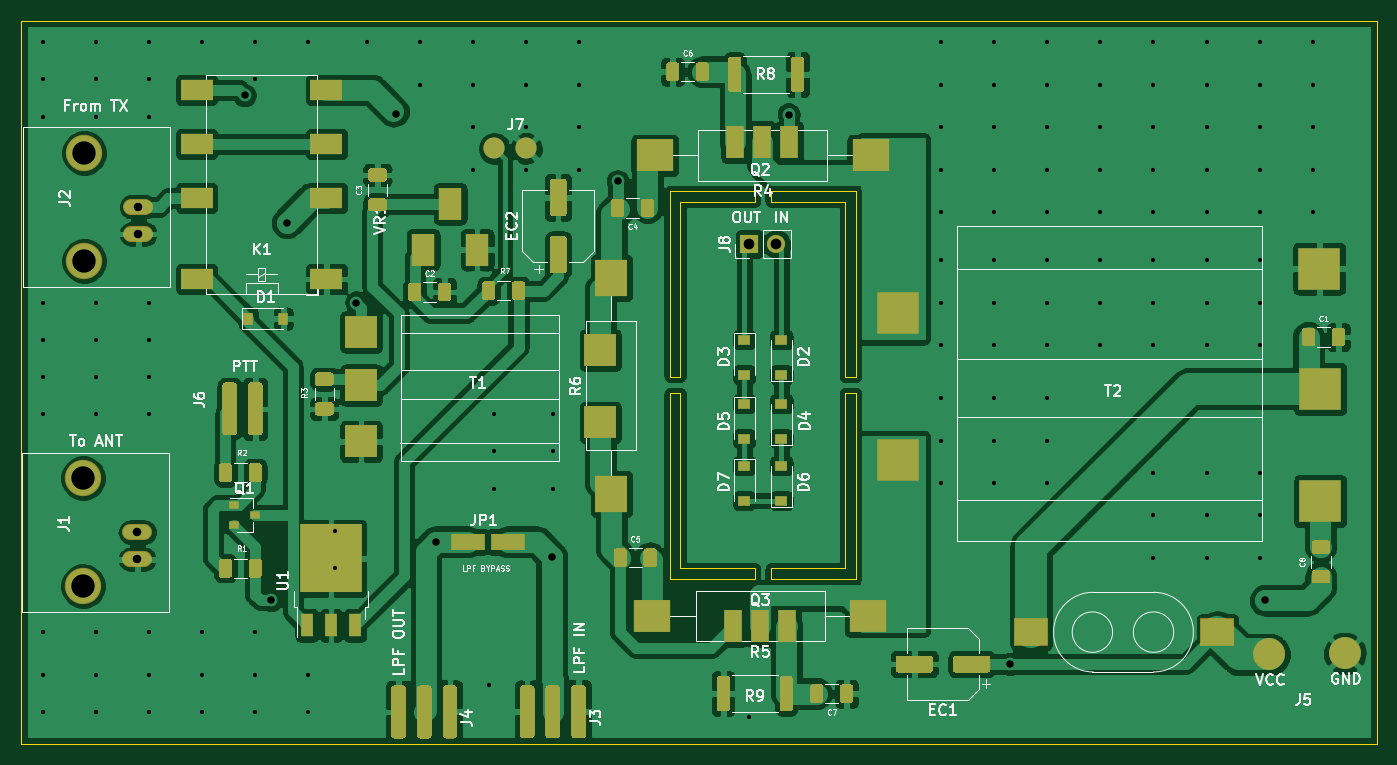
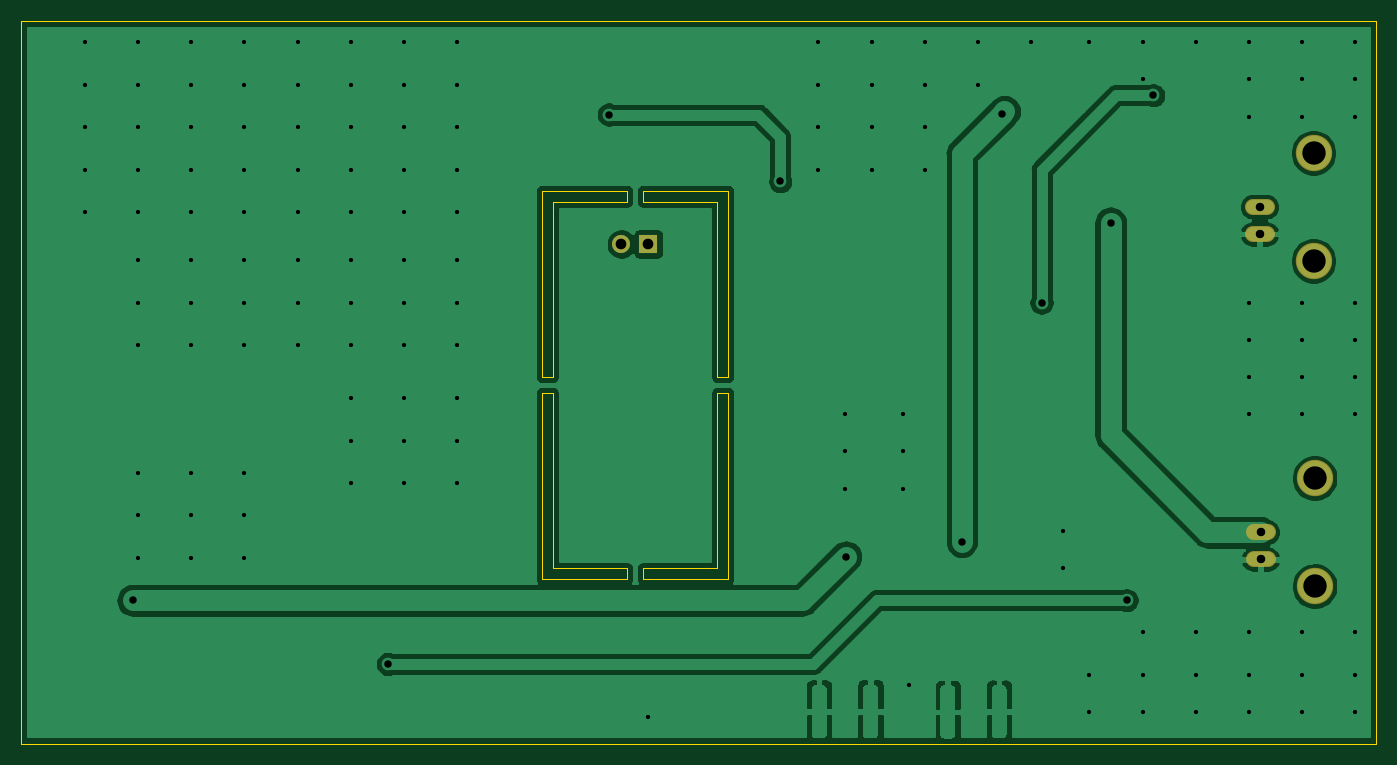
Circuit board: 11 layer files. Board 127.5 x 68.0 mm.
- bottom_copper: 70W-Amplifier-B_Cu.gbl (67603 bytes)
- bottom_mask: 70W-Amplifier-B_Mask.gbs (876 bytes)
- paste: 70W-Amplifier-B_Paste.gbp (495 bytes)
- bottom_silk: 70W-Amplifier-B_SilkS.gbo (879 bytes)
- outline: 70W-Amplifier-Edge_Cuts.gm1 (1894 bytes)
- top_copper: 70W-Amplifier-F_Cu.gtl (294430 bytes)
- top_mask: 70W-Amplifier-F_Mask.gts (80686 bytes)
- paste: 70W-Amplifier-F_Paste.gtp (80292 bytes)
- top_silk: 70W-Amplifier-F_SilkS.gto (125569 bytes)
- drill: 70W-Amplifier-NPTH.drl (277 bytes)
- drill: 70W-Amplifier-PTH.drl (2506 bytes)

=== bottom_copper: 70W-Amplifier-B_Cu.gbl (67603 bytes, source omitted) ===
=== bottom_mask: 70W-Amplifier-B_Mask.gbs ===
G04 #@! TF.GenerationSoftware,KiCad,Pcbnew,(5.1.5)-3*
G04 #@! TF.CreationDate,2022-10-30T09:30:50-04:00*
G04 #@! TF.ProjectId,70W-Amplifier,3730572d-416d-4706-9c69-666965722e6b,rev?*
G04 #@! TF.SameCoordinates,Original*
G04 #@! TF.FileFunction,Soldermask,Bot*
G04 #@! TF.FilePolarity,Negative*
%FSLAX46Y46*%
G04 Gerber Fmt 4.6, Leading zero omitted, Abs format (unit mm)*
G04 Created by KiCad (PCBNEW (5.1.5)-3) date 2022-10-30 09:30:50*
%MOMM*%
%LPD*%
G04 APERTURE LIST*
%ADD10O,1.700000X1.700000*%
%ADD11R,1.700000X1.700000*%
%ADD12O,2.819200X1.511200*%
%ADD13C,3.419200*%
G04 APERTURE END LIST*
D10*
X153540000Y-68500000D03*
D11*
X151000000Y-68500000D03*
D12*
X93500000Y-65000000D03*
X93500000Y-67540000D03*
D13*
X88420000Y-70080000D03*
X88420000Y-59920000D03*
D12*
X93400000Y-95600000D03*
X93400000Y-98140000D03*
D13*
X88320000Y-100680000D03*
X88320000Y-90520000D03*
M02*

=== paste: 70W-Amplifier-B_Paste.gbp ===
G04 #@! TF.GenerationSoftware,KiCad,Pcbnew,(5.1.5)-3*
G04 #@! TF.CreationDate,2022-10-30T09:30:50-04:00*
G04 #@! TF.ProjectId,70W-Amplifier,3730572d-416d-4706-9c69-666965722e6b,rev?*
G04 #@! TF.SameCoordinates,Original*
G04 #@! TF.FileFunction,Paste,Bot*
G04 #@! TF.FilePolarity,Positive*
%FSLAX46Y46*%
G04 Gerber Fmt 4.6, Leading zero omitted, Abs format (unit mm)*
G04 Created by KiCad (PCBNEW (5.1.5)-3) date 2022-10-30 09:30:50*
%MOMM*%
%LPD*%
G04 APERTURE LIST*
G04 APERTURE END LIST*
M02*

=== bottom_silk: 70W-Amplifier-B_SilkS.gbo ===
G04 #@! TF.GenerationSoftware,KiCad,Pcbnew,(5.1.5)-3*
G04 #@! TF.CreationDate,2022-10-30T09:30:50-04:00*
G04 #@! TF.ProjectId,70W-Amplifier,3730572d-416d-4706-9c69-666965722e6b,rev?*
G04 #@! TF.SameCoordinates,Original*
G04 #@! TF.FileFunction,Legend,Bot*
G04 #@! TF.FilePolarity,Positive*
%FSLAX46Y46*%
G04 Gerber Fmt 4.6, Leading zero omitted, Abs format (unit mm)*
G04 Created by KiCad (PCBNEW (5.1.5)-3) date 2022-10-30 09:30:50*
%MOMM*%
%LPD*%
G04 APERTURE LIST*
%ADD10O,1.700000X1.700000*%
%ADD11R,1.700000X1.700000*%
%ADD12O,2.819200X1.511200*%
%ADD13C,3.419200*%
G04 APERTURE END LIST*
%LPC*%
D10*
X153540000Y-68500000D03*
D11*
X151000000Y-68500000D03*
D12*
X93500000Y-65000000D03*
X93500000Y-67540000D03*
D13*
X88420000Y-70080000D03*
X88420000Y-59920000D03*
D12*
X93400000Y-95600000D03*
X93400000Y-98140000D03*
D13*
X88320000Y-100680000D03*
X88320000Y-90520000D03*
M02*

=== outline: 70W-Amplifier-Edge_Cuts.gm1 ===
G04 #@! TF.GenerationSoftware,KiCad,Pcbnew,(5.1.5)-3*
G04 #@! TF.CreationDate,2022-10-30T09:30:50-04:00*
G04 #@! TF.ProjectId,70W-Amplifier,3730572d-416d-4706-9c69-666965722e6b,rev?*
G04 #@! TF.SameCoordinates,Original*
G04 #@! TF.FileFunction,Profile,NP*
%FSLAX46Y46*%
G04 Gerber Fmt 4.6, Leading zero omitted, Abs format (unit mm)*
G04 Created by KiCad (PCBNEW (5.1.5)-3) date 2022-10-30 09:30:50*
%MOMM*%
%LPD*%
G04 APERTURE LIST*
%ADD10C,0.100000*%
G04 APERTURE END LIST*
D10*
X151500000Y-99000000D02*
X144500000Y-99000000D01*
X143500000Y-100000000D02*
X151500000Y-100000000D01*
X144500000Y-82500000D02*
X143500000Y-82500000D01*
X151500000Y-100000000D02*
X151500000Y-99000000D01*
X144500000Y-99000000D02*
X144500000Y-82500000D01*
X143500000Y-82500000D02*
X143500000Y-100000000D01*
X160000000Y-64500000D02*
X160000000Y-81000000D01*
X153000000Y-63500000D02*
X153000000Y-64500000D01*
X161000000Y-63500000D02*
X153000000Y-63500000D01*
X160000000Y-81000000D02*
X161000000Y-81000000D01*
X161000000Y-81000000D02*
X161000000Y-63500000D01*
X153000000Y-64500000D02*
X160000000Y-64500000D01*
X160000000Y-99000000D02*
X160000000Y-82500000D01*
X153000000Y-100000000D02*
X153000000Y-99000000D01*
X153000000Y-99000000D02*
X160000000Y-99000000D01*
X160000000Y-82500000D02*
X161000000Y-82500000D01*
X161000000Y-82500000D02*
X161000000Y-100000000D01*
X161000000Y-100000000D02*
X153000000Y-100000000D01*
X151500000Y-63500000D02*
X151500000Y-64500000D01*
X143500000Y-63500000D02*
X151500000Y-63500000D01*
X143500000Y-81000000D02*
X143500000Y-63500000D01*
X144500000Y-81000000D02*
X143500000Y-81000000D01*
X144500000Y-64500000D02*
X144500000Y-81000000D01*
X151500000Y-64500000D02*
X144500000Y-64500000D01*
X210000000Y-47500000D02*
X210000000Y-115500000D01*
X82500000Y-47500000D02*
X210000000Y-47500000D01*
X82500000Y-115500000D02*
X82500000Y-47500000D01*
X210000000Y-115500000D02*
X82500000Y-115500000D01*
M02*

=== top_copper: 70W-Amplifier-F_Cu.gtl (294430 bytes, source omitted) ===
=== top_mask: 70W-Amplifier-F_Mask.gts (80686 bytes, source omitted) ===
=== paste: 70W-Amplifier-F_Paste.gtp (80292 bytes, source omitted) ===
=== top_silk: 70W-Amplifier-F_SilkS.gto (125569 bytes, source omitted) ===
=== drill: 70W-Amplifier-NPTH.drl ===
M48
; DRILL file {KiCad (5.1.5)-3} date 10/30/2022 9:30:52 AM
; FORMAT={-:-/ absolute / metric / decimal}
; #@! TF.CreationDate,2022-10-30T09:30:52-04:00
; #@! TF.GenerationSoftware,Kicad,Pcbnew,(5.1.5)-3
; #@! TF.FileFunction,NonPlated,1,2,NPTH
FMAT,2
METRIC
%
G90
G05
T0
M30

=== drill: 70W-Amplifier-PTH.drl ===
M48
; DRILL file {KiCad (5.1.5)-3} date 10/30/2022 9:30:52 AM
; FORMAT={-:-/ absolute / metric / decimal}
; #@! TF.CreationDate,2022-10-30T09:30:52-04:00
; #@! TF.GenerationSoftware,Kicad,Pcbnew,(5.1.5)-3
; #@! TF.FileFunction,Plated,1,2,PTH
FMAT,2
METRIC
T1C0.400
T2C0.700
T3C0.800
T4C1.000
T5C2.200
%
G90
G05
T1
X84.5Y-49.5
X84.5Y-53.0
X84.5Y-56.5
X84.5Y-74.0
X84.5Y-77.5
X84.5Y-81.0
X84.5Y-84.5
X84.5Y-105.0
X84.5Y-109.0
X84.5Y-112.5
X89.5Y-49.5
X89.5Y-53.0
X89.5Y-56.5
X89.5Y-74.0
X89.5Y-77.5
X89.5Y-81.0
X89.5Y-84.5
X89.5Y-105.0
X89.5Y-109.0
X89.5Y-112.5
X94.5Y-49.5
X94.5Y-53.0
X94.5Y-56.5
X94.5Y-74.0
X94.5Y-77.5
X94.5Y-81.0
X94.5Y-84.5
X94.5Y-105.0
X94.5Y-109.0
X94.5Y-112.5
X99.5Y-49.5
X99.5Y-105.0
X99.5Y-109.0
X99.5Y-112.5
X104.5Y-49.5
X104.5Y-53.0
X104.5Y-105.0
X104.5Y-109.0
X104.5Y-112.5
X109.5Y-49.5
X109.5Y-109.0
X109.5Y-112.5
X112.0Y-95.5
X112.0Y-99.0
X115.0Y-49.5
X120.0Y-49.5
X120.0Y-53.5
X125.0Y-49.5
X125.0Y-53.5
X125.0Y-57.5
X125.0Y-61.5
X126.5Y-110.0
X127.0Y-84.5
X127.0Y-88.0
X127.0Y-91.5
X130.0Y-49.5
X130.0Y-53.5
X130.0Y-57.5
X130.0Y-61.5
X132.5Y-84.5
X132.5Y-88.0
X132.5Y-91.5
X135.0Y-49.5
X135.0Y-53.5
X135.0Y-57.5
X135.0Y-61.5
X151.0Y-113.0
X169.0Y-49.5
X169.0Y-53.5
X169.0Y-57.5
X169.0Y-61.5
X169.0Y-65.5
X169.0Y-70.0
X169.0Y-74.0
X169.0Y-78.0
X169.0Y-83.0
X169.0Y-87.0
X169.0Y-91.0
X174.0Y-49.5
X174.0Y-53.5
X174.0Y-57.5
X174.0Y-61.5
X174.0Y-65.5
X174.0Y-70.0
X174.0Y-74.0
X174.0Y-78.0
X174.0Y-83.0
X174.0Y-87.0
X174.0Y-91.0
X179.0Y-49.5
X179.0Y-53.5
X179.0Y-57.5
X179.0Y-61.5
X179.0Y-65.5
X179.0Y-70.0
X179.0Y-74.0
X179.0Y-78.0
X179.0Y-83.0
X179.0Y-87.0
X179.0Y-91.0
X184.0Y-49.5
X184.0Y-53.5
X184.0Y-57.5
X184.0Y-61.5
X184.0Y-65.5
X184.0Y-70.0
X184.0Y-74.0
X184.0Y-78.0
X189.0Y-49.5
X189.0Y-53.5
X189.0Y-57.5
X189.0Y-61.5
X189.0Y-65.5
X189.0Y-70.0
X189.0Y-74.0
X189.0Y-78.0
X189.0Y-90.0
X189.0Y-94.0
X189.0Y-98.0
X194.0Y-49.5
X194.0Y-53.5
X194.0Y-57.5
X194.0Y-61.5
X194.0Y-65.5
X194.0Y-70.0
X194.0Y-74.0
X194.0Y-78.0
X194.0Y-90.0
X194.0Y-94.0
X194.0Y-98.0
X199.0Y-49.5
X199.0Y-53.5
X199.0Y-57.5
X199.0Y-61.5
X199.0Y-65.5
X199.0Y-70.0
X199.0Y-74.0
X199.0Y-78.0
X199.0Y-90.0
X199.0Y-94.0
X199.0Y-98.0
X204.0Y-49.5
X204.0Y-53.5
X204.0Y-57.5
X204.0Y-61.5
X204.0Y-65.5
T2
X103.5Y-54.5
X106.0Y-102.0
X107.5Y-66.5
X114.0Y-74.0
X117.75Y-56.25
X121.5Y-96.5
X132.4Y-97.9
X138.596Y-62.596
X154.688Y-56.312
X175.5Y-108.0
X199.5Y-102.0
T3
X93.4Y-95.6
X93.4Y-98.14
X93.5Y-65.0
X93.5Y-67.54
T4
X151.0Y-68.5
X153.54Y-68.5
T5
X88.32Y-90.52
X88.32Y-100.68
X88.42Y-59.92
X88.42Y-70.08
T0
M30
